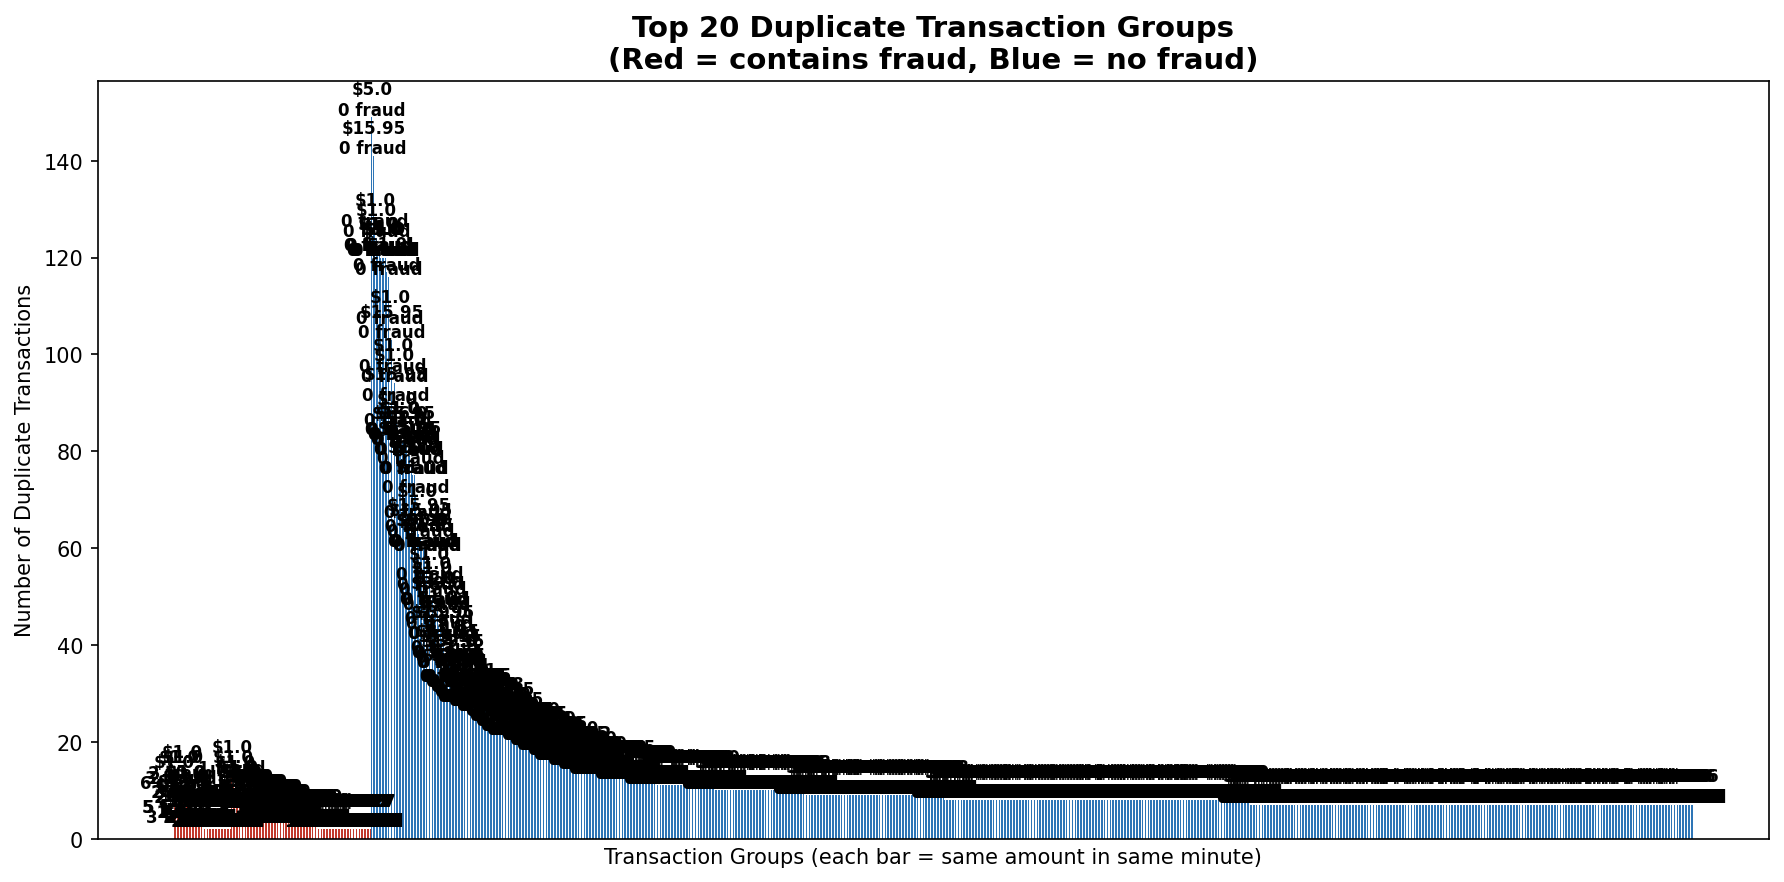

The file beside this chart, header and first rows:
MINUTES, AMT, numOfTransactions, fraudPerGroup
1136, 1, 10, 6
1572, 1, 5, 5
125, 1, 5, 5
1286, 1, 11, 3
140, 1, 3, 3
1280, 1, 12, 2
2534, 1, 11, 2
1403, 0, 8, 2
2390, 1, 8, 2
967, 1, 7, 2
1281, 1, 7, 2
2467, 0, 4, 2
447, 99.99, 4, 2
477, 99.99, 4, 2
681, 0.76, 4, 2
442, 99.99, 3, 2
478, 99.99, 3, 2
2474, 0.76, 3, 2
1525, 1, 3, 2
1564, 1, 3, 2
1403, 512.2, 2, 2
1421, 0, 2, 2
1421, 252.9, 2, 2
1564, 44.9, 2, 2
1564, 316.1, 2, 2
1564, 78, 2, 2
1564, 188.5, 2, 2
1564, 30.31, 2, 2
1564, 104, 2, 2
1711, 0, 2, 2
2467, 1.59, 2, 2
852, 99.99, 2, 2
184, 1, 2, 2
193, 1, 2, 2
420, 99.99, 2, 2
448, 99.99, 2, 2
453, 99.99, 2, 2
492, 0.68, 2, 2
2389, 1, 13, 1
704, 1, 11, 1
2536, 1, 10, 1
671, 1, 9, 1
1073, 1, 9, 1
1038, 1, 8, 1
679, 1, 8, 1
742, 1, 8, 1
739, 1, 7, 1
808, 1, 7, 1
921, 1, 7, 1
2538, 1, 7, 1
668, 1, 7, 1
677, 1, 7, 1
697, 1, 7, 1
209, 1, 6, 1
688, 9.99, 6, 1
699, 1, 6, 1
707, 1, 6, 1
767, 1, 6, 1
946, 1, 6, 1
1371, 1, 6, 1
... 940 more rows
